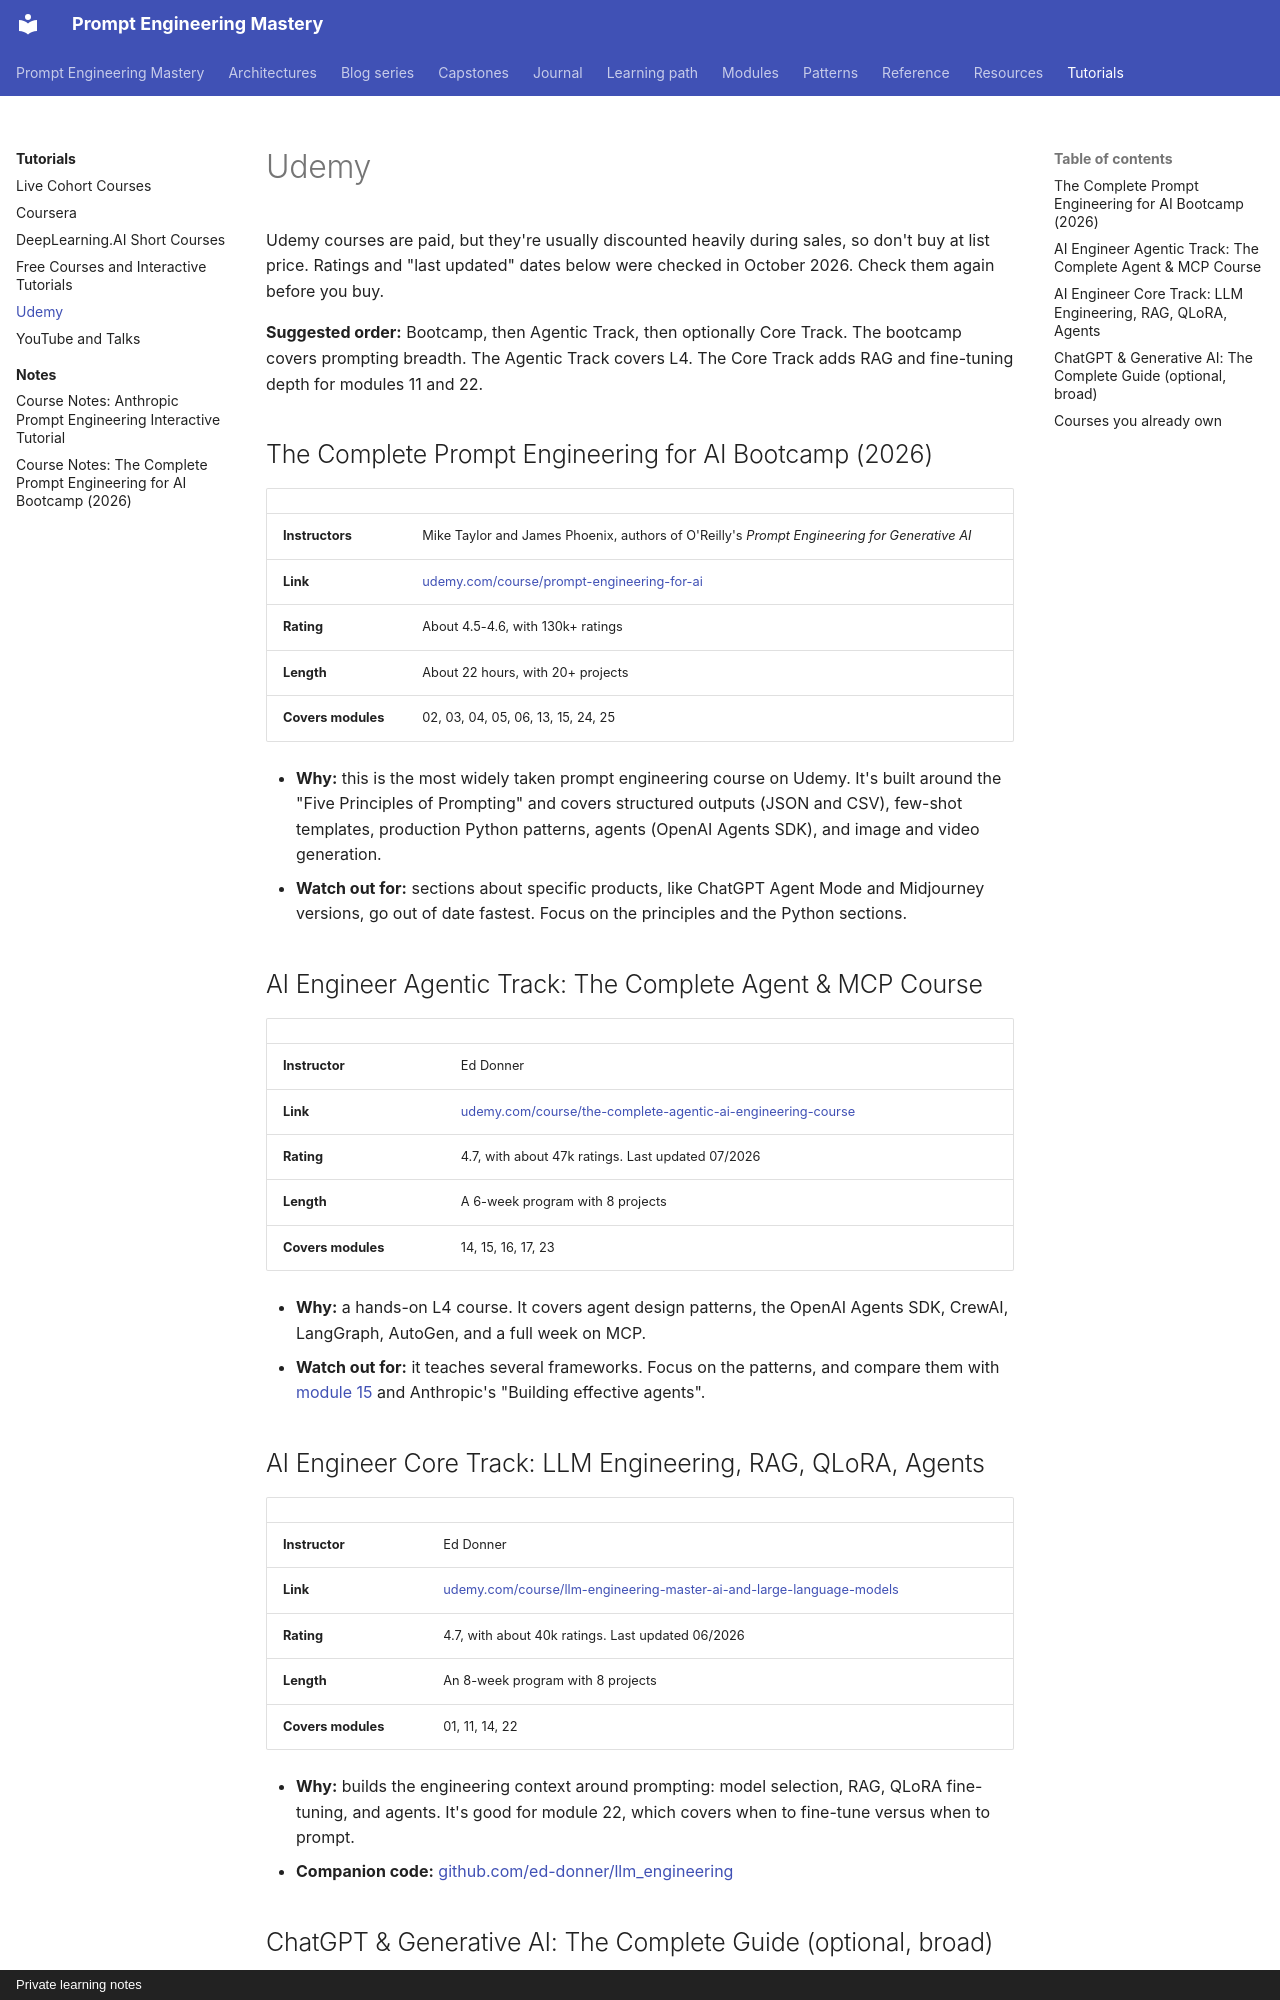

repository: atutorial5891-design/promptEngineering · page: tutorials/udemy/index.html · generator: mkdocs · copyright: Private learning notes

# Udemy

Udemy courses are paid, but they're usually discounted heavily during sales, so don't buy at list price. Ratings and "last updated" dates below were checked in October 2026. Check them again before you buy.

**Suggested order:** Bootcamp, then Agentic Track, then optionally Core Track. The bootcamp covers prompting breadth. The Agentic Track covers L4. The Core Track adds RAG and fine-tuning depth for modules 11 and 22.

## The Complete Prompt Engineering for AI Bootcamp (2026)

| | |
| --- | --- |
| **Instructors** | Mike Taylor and James Phoenix, authors of O'Reilly's *Prompt Engineering for Generative AI* |
| **Link** | [udemy.com/course/prompt-engineering-for-ai](https://www.udemy.com/course/prompt-engineering-for-ai/) |
| **Rating** | About 4.5-4.6, with 130k+ ratings |
| **Length** | About 22 hours, with 20+ projects |
| **Covers modules** | 02, 03, 04, 05, 06, 13, 15, 24, 25 |

- **Why:** this is the most widely taken prompt engineering course on Udemy. It's built around the "Five Principles of Prompting" and covers structured outputs (JSON and CSV), few-shot templates, production Python patterns, agents (OpenAI Agents SDK), and image and video generation.
- **Watch out for:** sections about specific products, like ChatGPT Agent Mode and Midjourney versions, go out of date fastest. Focus on the principles and the Python sections.

## AI Engineer Agentic Track: The Complete Agent & MCP Course

| | |
| --- | --- |
| **Instructor** | Ed Donner |
| **Link** | [udemy.com/course/the-complete-agentic-ai-engineering-course](https://www.udemy.com/course/the-complete-agentic-ai-engineering-course/) |
| **Rating** | 4.7, with about 47k ratings. Last updated 07/2026 |
| **Length** | A 6-week program with 8 projects |
| **Covers modules** | 14, 15, 16, 17, 23 |

- **Why:** a hands-on L4 course. It covers agent design patterns, the OpenAI Agents SDK, CrewAI, LangGraph, AutoGen, and a full week on MCP.
- **Watch out for:** it teaches several frameworks. Focus on the patterns, and compare them with [module 15](../modules/15-agent-patterns/index.md) and Anthropic's "Building effective agents".
